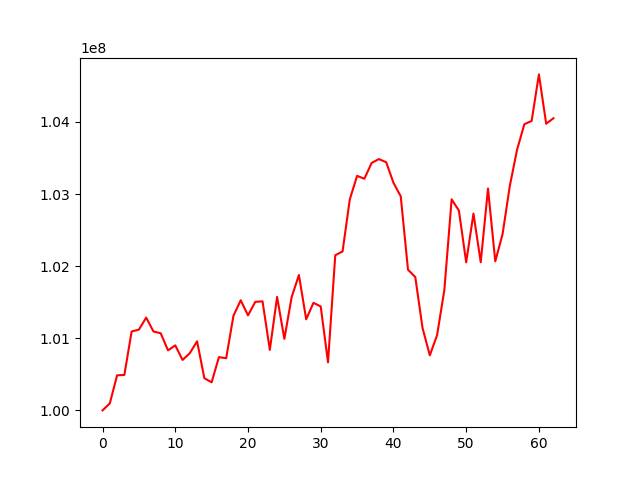

Data behind this chart, as committed beside it:
, 0
0, 100000000
1, 100097615
2, 100486209
3, 100492179
4, 101094699
5, 101120063
6, 101287062
7, 101094376
8, 101069402
9, 100832288
10, 100901828
11, 100699588
12, 100793705
13, 100958297
14, 100445904
15, 100389531
16, 100738900
17, 100723635
18, 101312733
19, 101527349
20, 101317938
21, 101505227
22, 101512401
23, 100839033
24, 101573683
25, 100991989
26, 101569707
27, 101877583
28, 101263407
29, 101491585
30, 101441090
31, 100666216
32, 102151812
33, 102204068
34, 102927373
35, 103252640
36, 103212265
37, 103431526
38, 103485050
39, 103442063
40, 103156136
41, 102969663
42, 101951051
43, 101849614
44, 101142134
45, 100763993
46, 101043970
47, 101671158
48, 102927209
49, 102770735
50, 102053096
51, 102729433
52, 102054535
53, 103076597
54, 102066615
55, 102442842
56, 103113240
57, 103616326
58, 103969138
59, 104014025
... 3 more rows
